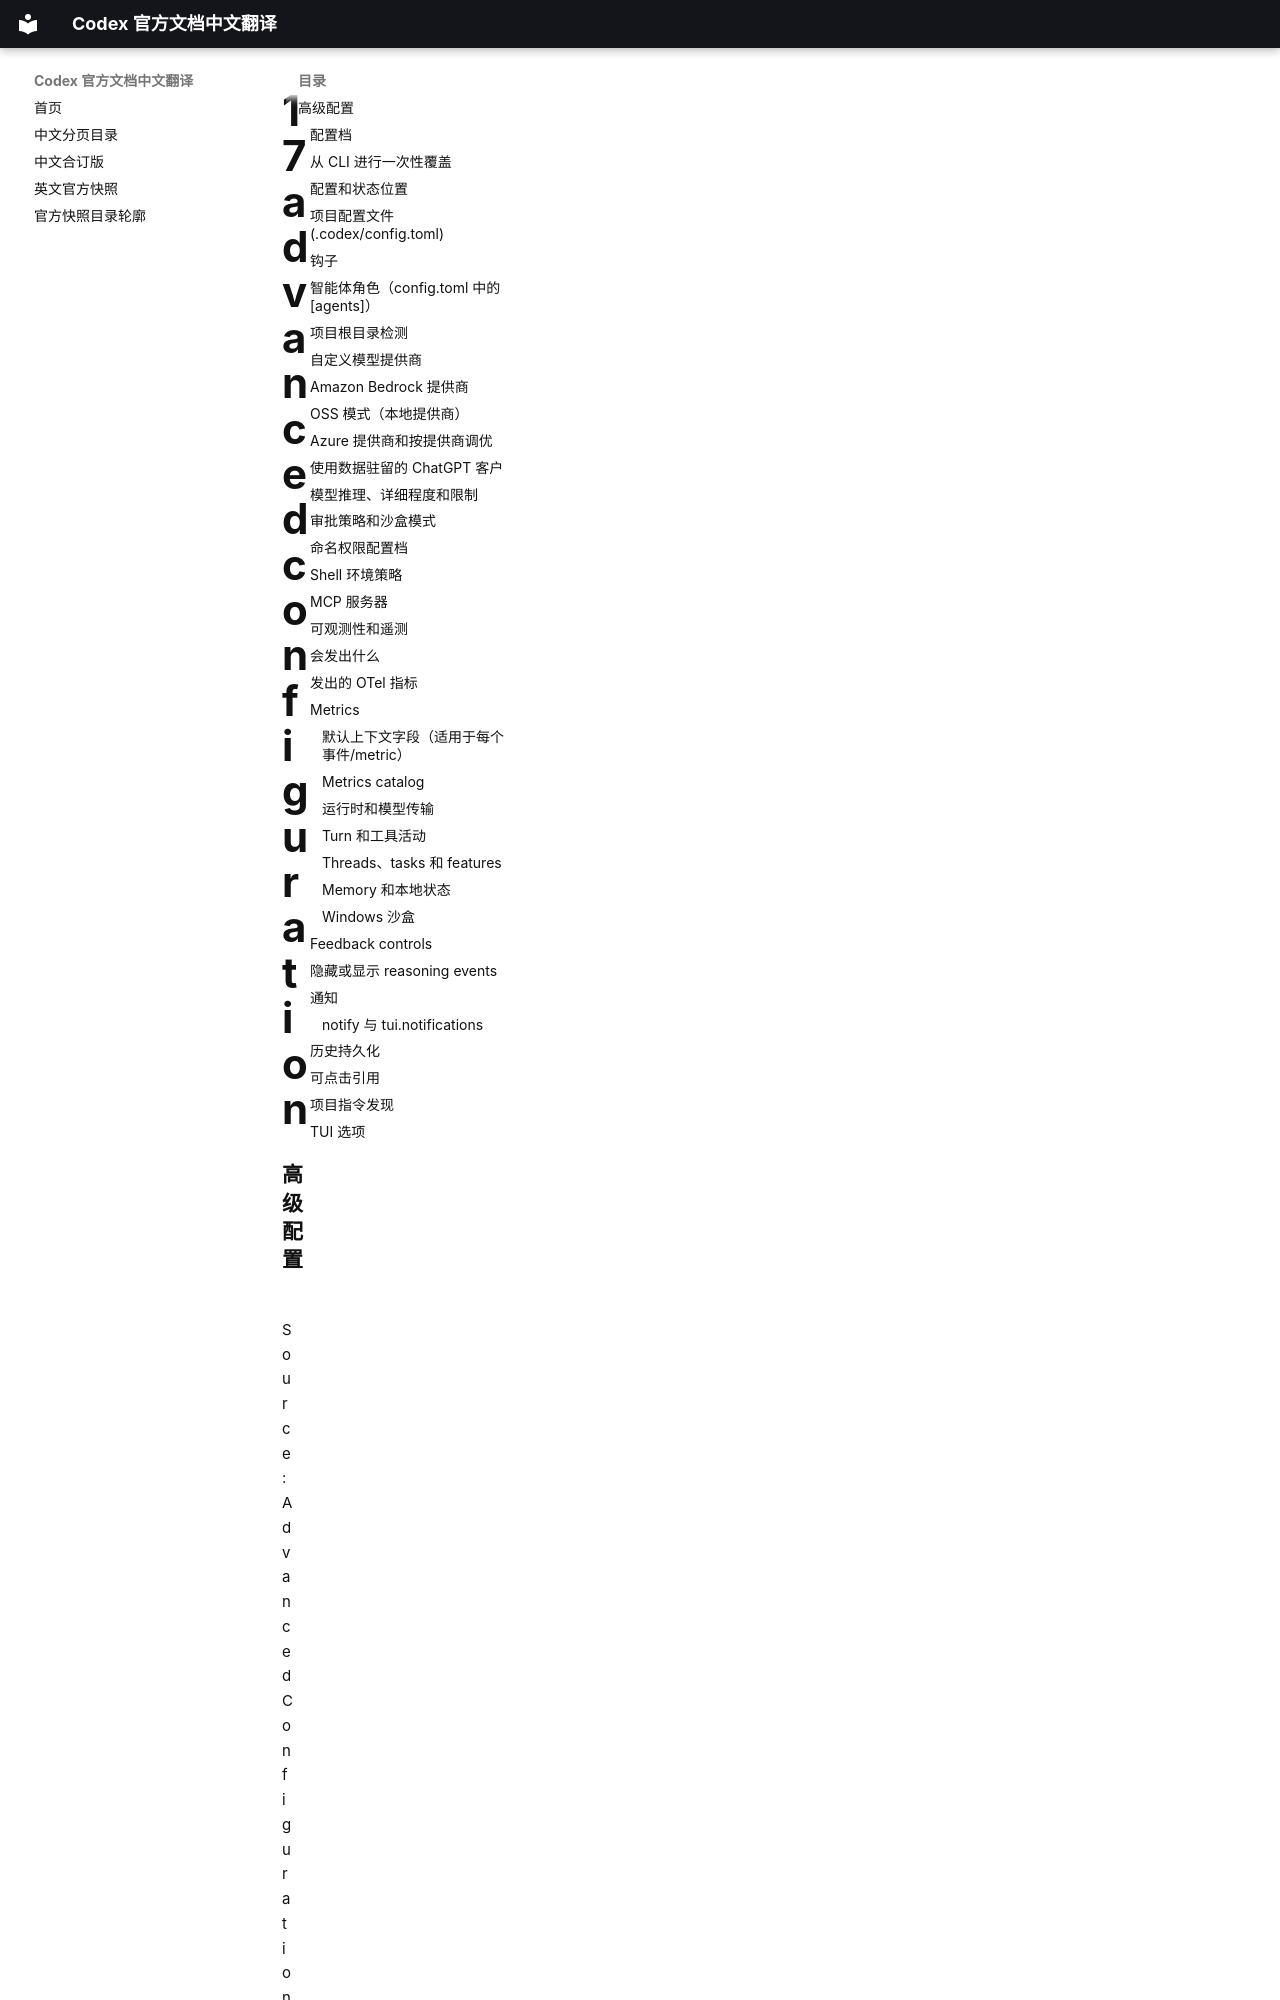

repository: ump90/codex_document · page: zh/pages/17-advanced-configuration/index.html · generator: mkdocs

### 高级配置

Source: [Advanced Configuration](https://developers.openai.com/codex/config-advanced.md)

当你需要对提供商、策略和集成进行更多控制时，请使用这些选项。快速入门请参阅 [配置基础](19-config-basics.md)。

有关项目指导、可复用能力、自定义 slash commands、subagent 工作流和
